Run: headless pygame with SDL's dummy video driver; simulated clock (each Clock.tick advances the game by its frame time, no real sleeping); random seed 0; keys injected as events and as key.get_pressed() state; no mouse input.
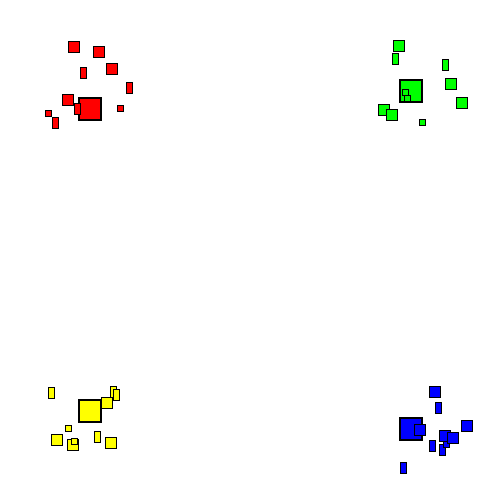
Frame 1 of 4 · flips 1–60 · no input
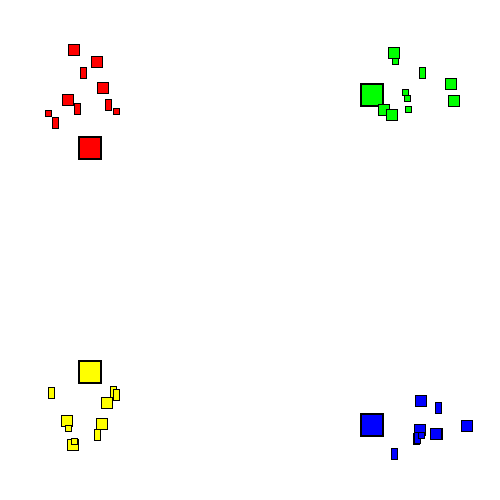
Frame 2 of 4 · flips 61–180 · tapped SPACE, RETURN · held RIGHT (→), D
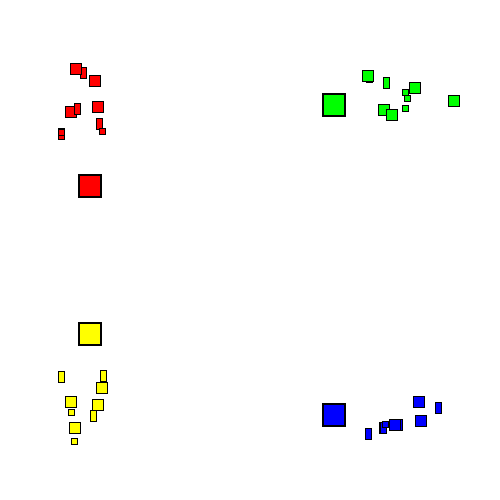
Frame 3 of 4 · flips 181–300 · held DOWN (↓), S
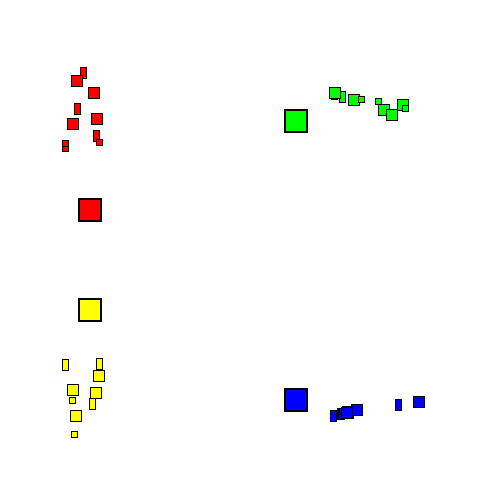
Frame 4 of 4 · flips 301–420 · held LEFT (←), A, UP (↑), W

The pygame program that drew these frames:

import pygame
import random
import math

# WIDTH = 1280
# HEIGHT = 720
WIDTH = 500
HEIGHT = 500
FPS = 60

# define colors
WHITE = (255, 255, 255)
BLACK = (0, 0, 0)
RED = (255, 0, 0)
GREEN = (0, 255, 0)
YELLOW = (255, 255 ,0)
BLUE = (0, 0, 255)

# initialize pygame and create window
pygame.init()
pygame.mixer.init()
win = pygame.display.set_mode((WIDTH, HEIGHT))
pygame.display.set_caption("War Simulation")
clock = pygame.time.Clock()

class Clan():
    def __init__(self, colorRGB, coords):
        self.colorRGB = colorRGB
        self.speed = 100  # Speed for normalization, can be adjusted for faster/slower movement
        self.numFighters = 0
        self.captain = Captain(coords, self)
        self.fighters = []
        self.lastMove = [0,0]

    
    def spawnInitFighters(self, count):
        for i in range(0, count):
            self.spawnRandomFighter()


    def spawnRandomFighter(self):
        primaryClass = random.choice(["t", "d", "a"])
        coords = [self.captain.x + random.randrange(-50,50), self.captain.y + random.randrange(-50,50)]
        newFighter = Fighter(primaryClass, coords, self.colorRGB, self)
        self.fighters.append(newFighter)
        self.numFighters += 1
    
    def findClosestCaptain(self, clans):
        if clans[0] == self:
            closestClan = clans[1]
        else:
            closestClan = clans[0]
        for clan in clans:
            if clan != self:
                currentClanDistance = math.sqrt(math.pow(clan.captain.x - self.captain.x, 2) + math.pow(clan.captain.y - self.captain.y, 2))
                closestClanDistance = math.sqrt(math.pow(closestClan.captain.x - self.captain.x, 2) + math.pow(closestClan.captain.y - self.captain.y, 2))
                if currentClanDistance < closestClanDistance:
                    closestClan = clan
        return closestClan

    def moveCaptain(self, clans, delta_time):
        closestClan = self.findClosestCaptain(clans)
        if (math.sqrt(math.pow(closestClan.captain.x - self.captain.x, 2) + math.pow(closestClan.captain.y - self.captain.y, 2))) > 100:

            distance = [closestClan.captain.x - self.captain.x, closestClan.captain.y - self.captain.y]
            normalisedDistance = normalise(distance)

            # Update captain's position with fractional movement
            self.captain.x += normalisedDistance[0] * self.speed * delta_time
            self.captain.y += normalisedDistance[1] * self.speed * delta_time
            self.lastMove = normalisedDistance

class Captain():
    def __init__(self, coords, clan):
        self.x = float(coords[0])
        self.y = float(coords[1])
        self.clan = clan
        self.rect = pygame.Rect(int(self.x), int(self.y), 20, 20)

    def update_rect(self):
        # Update the rect to match the (x, y) position, rounding to nearest integer
        self.rect.x = round(self.x)
        self.rect.y = round(self.y)

class Fighter():
    def __init__(self, initClass, coords, colorRGB, clan):
        self.fighterClass = initClass
        self.colorRGB = colorRGB
        self.clan = clan
        self.x = coords[0]
        self.y = coords[1]
        self.rect = pygame.Rect(0,0,0,0)
        match initClass:
            case "t":
                self.health = 300
                self.attack = 25
                self.rect = pygame.Rect(coords[0], coords[1], 10, 10)
            case "d":
                self.health = 100
                self.attack = 150
                self.rect = pygame.Rect(coords[0], coords[1], 5, 10)
            case "a":
                self.health = 50
                self.attack = 100
                self.rect = pygame.Rect(coords[0], coords[1], 5, 5)
    
    def updateRect(self):
        self.rect.x = round(self.x)
        self.rect.y = round(self.y)

    def moveFighter(self, clans):
        # First check if more than 100 pixels away from captain
        diff_x, diff_y = self.x - self.clan.captain.x, self.y - self.clan.captain.y
        distance = math.sqrt(pow(diff_x, 2) * pow(diff_y, 2))
        print(distance)
        if distance > 1000:
            normalised = normalise([diff_x, diff_y])
            self.x -= normalised[0]
            self.y -= normalised[1]
            return
        # check closest fighter
        
        closest_fighter = 0
        closest_fighter_dist = [0,0]
        for clan in clans:
            if self.clan != clan:
                if closest_fighter == 0 and len(clan.fighters) > 0:
                    closest_fighter = clan.fighters[0]
                    diff_x = clan.fighters[0].x - self.x
                    diff_y = clan.fighters[0].y - self.y
                    closest_fighter_dist = math.sqrt(pow(diff_x, 2) * pow(diff_y, 2))

                for fighter in clan.fighters:
                    diff_x = fighter.x - self.x
                    diff_y = fighter.y - self.y
                    distance = math.sqrt(pow(diff_x, 2) * pow(diff_y, 2))
                    if distance < closest_fighter_dist:
                        closest_fighter = fighter
                        closest_fighter_dist = distance
        


def normalise(nums):
    x = nums[0]
    y = nums[1]

    # Find the maximum absolute value
    max_val = max(abs(x), abs(y))
    
    # Normalize the coordinates
    if max_val != 0:
        normalized_x = x / max_val
        normalized_y = y / max_val
    else:
        normalized_x = 0
        normalized_y = 0
    
    return [normalized_x, normalized_y]

wallMargin = 100 - 20
redClan = Clan(RED, (wallMargin, wallMargin))
blueClan = Clan(BLUE, (WIDTH - wallMargin, HEIGHT - wallMargin))
yellowClan = Clan(YELLOW, (wallMargin, HEIGHT - wallMargin))
greenClan = Clan(GREEN, (WIDTH - wallMargin, wallMargin))
clans = [redClan, blueClan, yellowClan, greenClan]

for clan in clans:
    clan.spawnInitFighters(10)


# Game loop
running = True
clansMoveFrame = 0
while running:

    # Get the delta_time for consistent movement
    delta_time = clock.get_time() / 1000.0  # Time in seconds

    for event in pygame.event.get():
        if event.type == pygame.QUIT:
            running = False

    clansMoveFrame += 1 
    if clansMoveFrame >= 5:
        for clan in clans:
            clan.moveCaptain(clans, delta_time)
        clansMoveFrame = 0

    ## DRAWING TO SCREEN

    win.fill(WHITE)

    for clan in clans:
        clan.captain.update_rect()

        win.fill(BLACK, pygame.Rect(clan.captain.rect.x - 2, clan.captain.rect.y - 2, clan.captain.rect.width + 4, clan.captain.rect.height + 4))
        win.fill(clan.colorRGB, clan.captain.rect)

        for fighter in clan.fighters:
            fighter.moveFighter(clans)
            fighter.updateRect()

            win.fill(BLACK, pygame.Rect(fighter.rect.x - 1, fighter.rect.y - 1, fighter.rect.width + 2, fighter.rect.height + 2))
            win.fill(clan.colorRGB, fighter.rect)

    pygame.display.flip()
    
    clock.tick(FPS)

pygame.quit()
